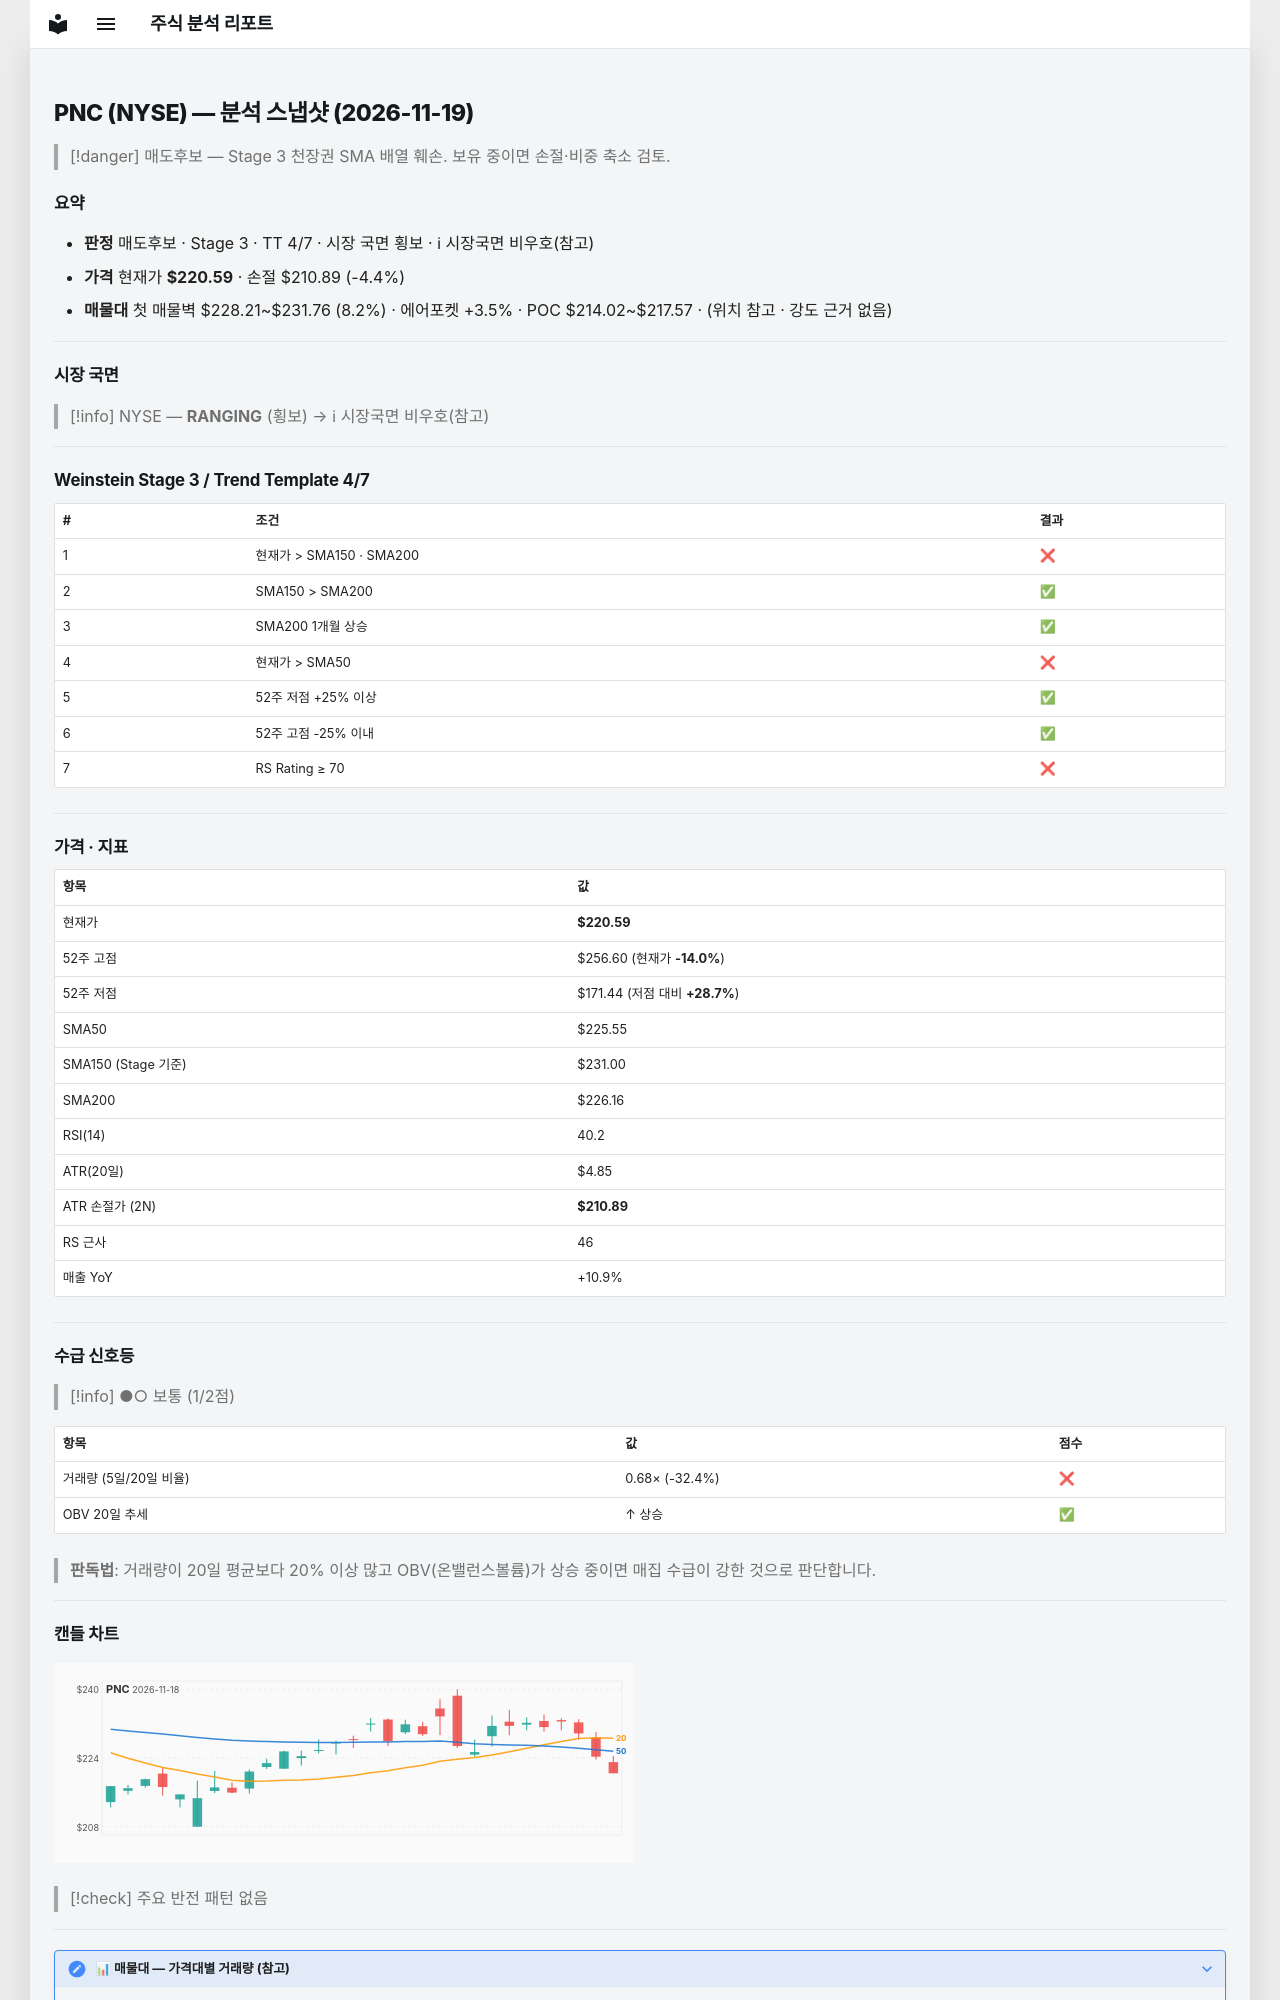

repository: soloandco/stock-reports · page: snapshots/PNC-2026-11-19/index.html · generator: mkdocs

---
type: analysis-snapshot
title: PNC 분석 스냅샷
ticker: PNC
market: NYSE
created: 2026-11-19
updated: 2026-11-19
bar-date: 2026-11-18
verdict: 매도후보
real-rr: 3.71
sma50-gap-pct: -2.2
weekly-position: 저항대아래
weekly-overhead-price: 256.60
weekly-overhead-pct: 16.3
stage: 3
trend-template-score: 4
tt-max: 7
ma-set: sma-50-150-200
price: 220.5850067138672
stop-price: 210.8872038885471
market-regime: RANGING
supply-demand-score: 1/2
supply-demand-label: 보통
status: tracking
tags:
  - stock-agent
  - watchlist
  - PNC
  - analysis
related:
  - "[[analysis-template]]"
---

# PNC (NYSE) — 분석 스냅샷 (2026-11-19)

> [!danger] 매도후보 — Stage 3 천장권
> SMA 배열 훼손. 보유 중이면 손절·비중 축소 검토.

## 요약

- **판정** 매도후보 · Stage 3 · TT 4/7 · 시장 국면 횡보 · ℹ 시장국면 비우호(참고)
- **가격** 현재가 **$220.59** · 손절 $210.89 (-4.4%)
- **매물대** 첫 매물벽 $228.21~$231.76 (8.2%) · 에어포켓 +3.5% · POC $214.02~$217.57 · (위치 참고 · 강도 근거 없음)

---

## 시장 국면

> [!info] NYSE — **RANGING** (횡보) → ℹ 시장국면 비우호(참고)

---

## Weinstein Stage 3 / Trend Template 4/7

| # | 조건 | 결과 |
|---|------|------|
| 1 | 현재가 > SMA150 · SMA200 | ❌ |
| 2 | SMA150 > SMA200 | ✅ |
| 3 | SMA200 1개월 상승 | ✅ |
| 4 | 현재가 > SMA50 | ❌ |
| 5 | 52주 저점 +25% 이상 | ✅ |
| 6 | 52주 고점 -25% 이내 | ✅ |
| 7 | RS Rating ≥ 70 | ❌ |

---

## 가격 · 지표

| 항목 | 값 |
|------|---|
| 현재가 | **$220.59** |
| 52주 고점 | $256.60 (현재가 **-14.0%**) |
| 52주 저점 | $171.44 (저점 대비 **+28.7%**) |
| SMA50 | $225.55 |
| SMA150 (Stage 기준) | $231.00 |
| SMA200 | $226.16 |
| RSI(14) | 40.2 |
| ATR(20일) | $4.85 |
| ATR 손절가 (2N) | **$210.89** |
| RS 근사 | 46 |
| 매출 YoY | +10.9% |

---
## 수급 신호등

> [!info] ●○ 보통 (1/2점)

| 항목 | 값 | 점수 |
|------|------|------|
| 거래량 (5일/20일 비율) | 0.68× (-32.4%) | ❌ |
| OBV 20일 추세 | ↑ 상승 | ✅ |

> **판독법**: 거래량이 20일 평균보다 20% 이상 많고 OBV(온밸런스볼륨)가 상승 중이면 매집 수급이 강한 것으로 판단합니다.

---
